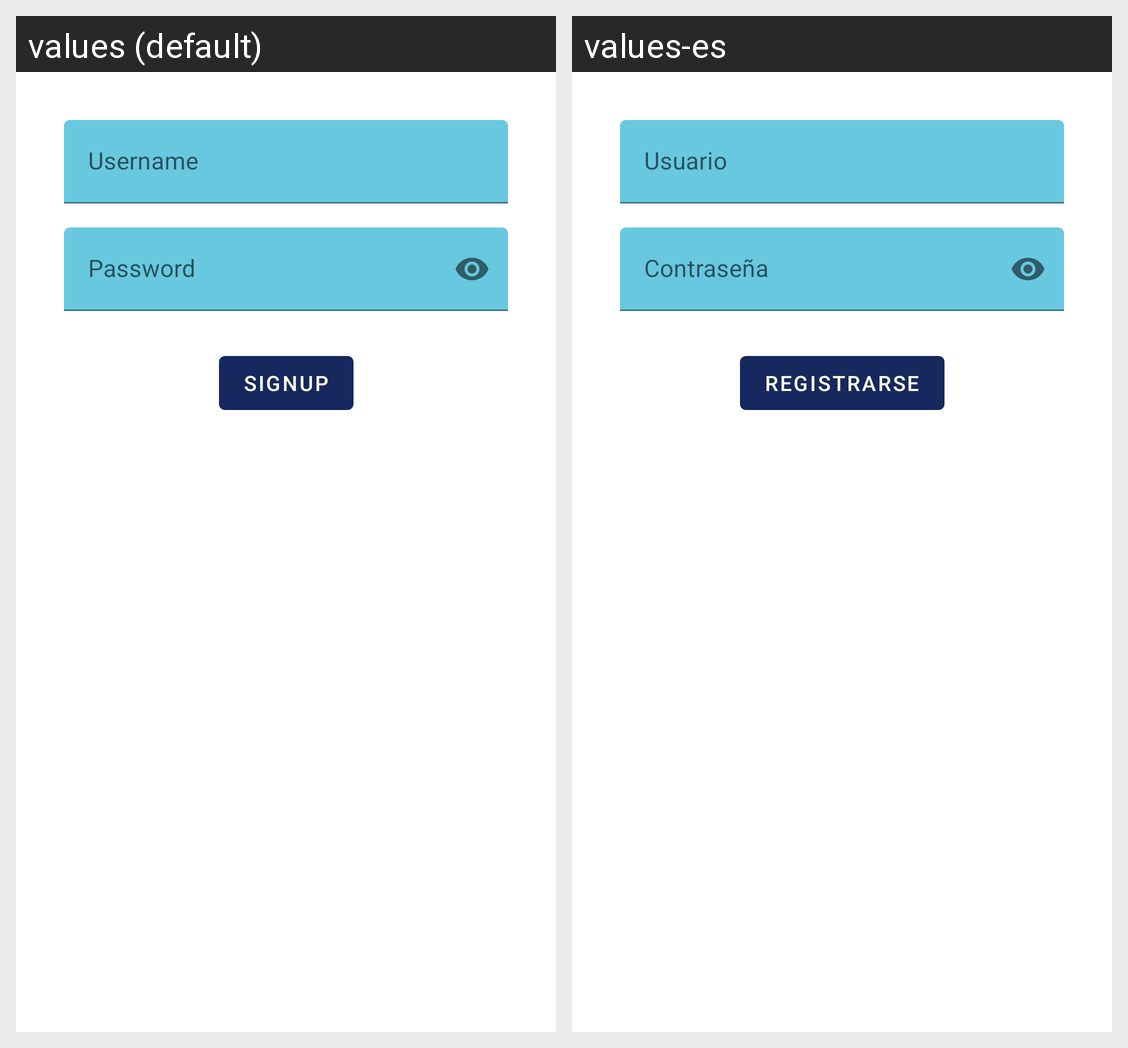

Locale-by-locale string values for the Android screen shown in this grid:
Android screen res/layout/fragment_signup.xml rendered under 2 locales, left to right: values (default), values-es. Device: Nexus 5 (rendered at 1080×1920; each locale shown at half size, 540×960, under a caption strip naming it); theme Theme.PokeArcade.
Strings drawn on this screen, with the default value and each locale's value (text and hints the layout hard-codes, and strings that could not be matched under every locale, appear in the picture but are not listed):

username_hint
  values: Username
  values-es: Usuario

password_hint
  values: Password
  values-es: Contraseña

signup
  values: SignUp
  values-es: Registrarse
